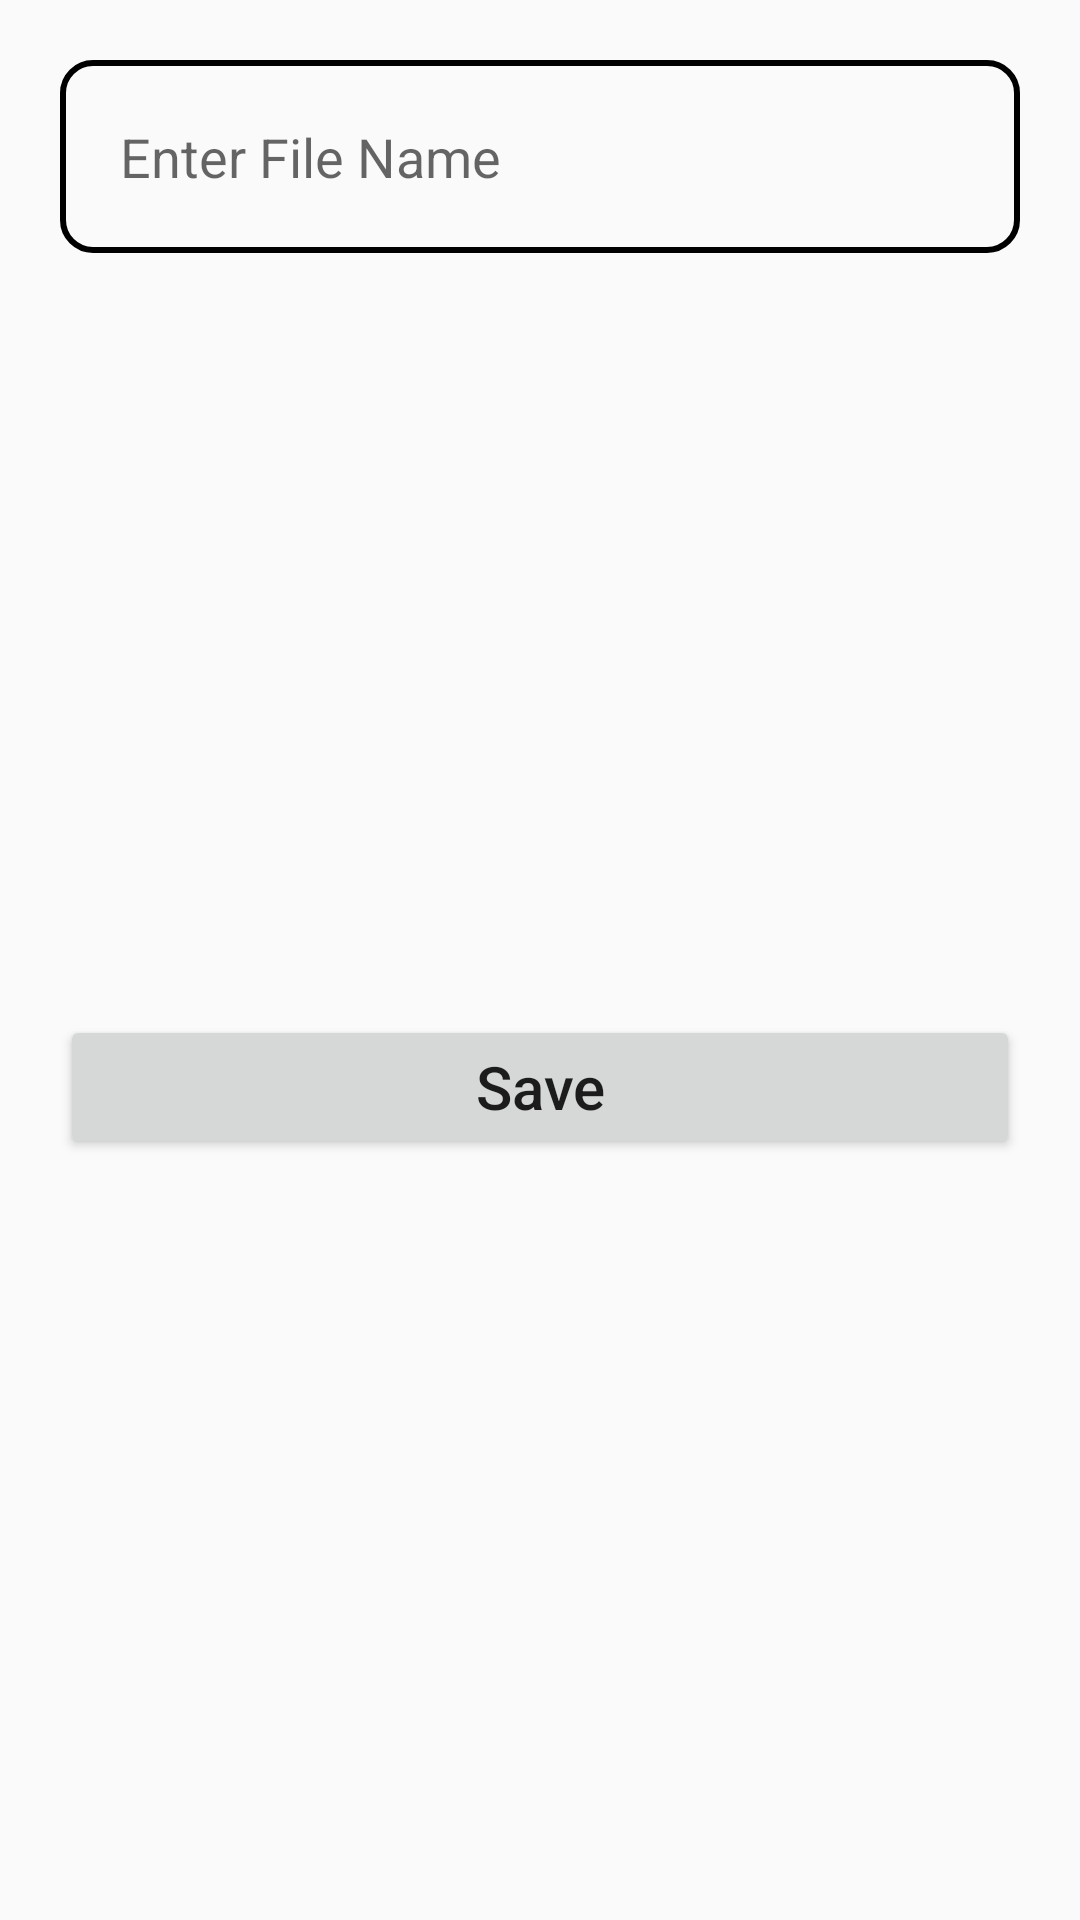

Reconstruct the res/layout file that produces this screen, plus the resources it refers to.
<!-- AndroidManifest.xml: application theme Theme.Coloring_App -->
<!-- res/layout/custom_save_dialog.xml -->
<?xml version="1.0" encoding="utf-8"?>
<androidx.constraintlayout.widget.ConstraintLayout xmlns:android="http://schemas.android.com/apk/res/android"
    xmlns:app="http://schemas.android.com/apk/res-auto"
    xmlns:tools="http://schemas.android.com/tools"
    android:layout_width="match_parent"
    android:layout_height="wrap_content">

    <EditText
        android:id="@+id/editText"
        android:layout_width="match_parent"
        android:layout_height="wrap_content"
        android:layout_margin="20dp"
        android:background="@drawable/ed_bg"
        android:hint="Enter File Name"
        android:padding="20dp"
        app:layout_constraintTop_toTopOf="parent"
        tools:layout_editor_absoluteX="20dp" />

    <Button
        android:id="@+id/btnSave"
        android:layout_width="match_parent"
        android:layout_height="wrap_content"
        android:layout_margin="20dp"
        android:text="Save"
        android:textAllCaps="false"
        android:textSize="20sp"
        app:layout_constraintBottom_toBottomOf="parent"
        app:layout_constraintEnd_toEndOf="@+id/editText"
        app:layout_constraintStart_toStartOf="@+id/editText"
        app:layout_constraintTop_toBottomOf="@+id/editText" />

</androidx.constraintlayout.widget.ConstraintLayout>
<!-- resources referenced by this layout -->
<resources>
  <!-- drawable ed_bg (drawable) -->
  <?xml version="1.0" encoding="utf-8"?>
  <shape xmlns:android="http://schemas.android.com/apk/res/android"
      android:shape="rectangle">
  
      <corners android:radius="10dp"
          />
      <stroke
          android:color="@color/black" android:width="2dp"/>
  </shape>
  <style name="Theme.Coloring_App" parent="Base.Theme.Coloring_App" />
  <color name="black">#FF000000</color>
  <style name="Base.Theme.Coloring_App" parent="Theme.MaterialComponents.DayNight.NoActionBar.Bridge">
          
          
      </style>
</resources>
